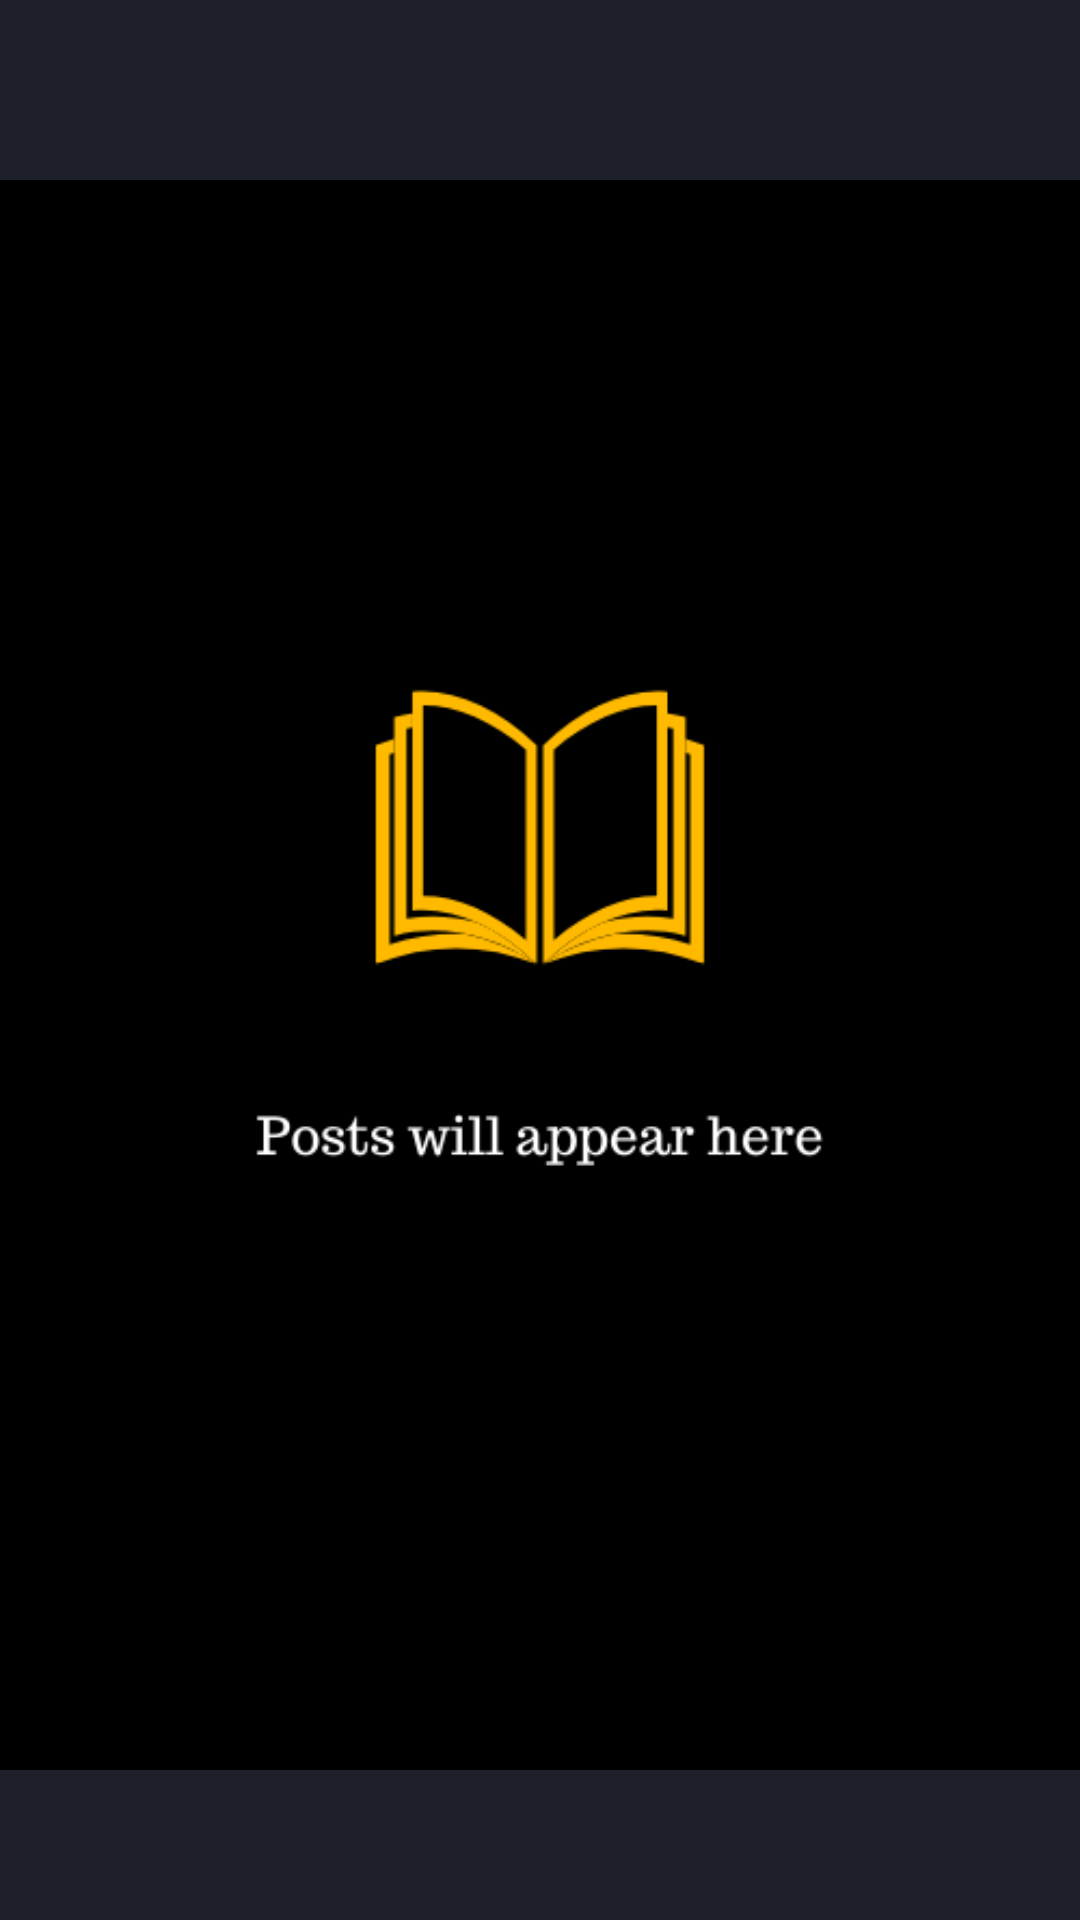

This screen was rendered from an Android layout file. Write that file and the resources it references.
<!-- AndroidManifest.xml: application theme Theme.Freedom20 -->
<!-- res/layout/fragment_home.xml -->
<?xml version="1.0" encoding="utf-8"?>
<LinearLayout xmlns:android="http://schemas.android.com/apk/res/android"
    xmlns:app="http://schemas.android.com/apk/res-auto"
    xmlns:tools="http://schemas.android.com/tools"
    android:layout_width="match_parent"
    android:layout_height="match_parent"
    tools:context=".fragments.fragments.homeFragment">


    <androidx.core.widget.NestedScrollView
        android:id="@+id/scrollView2"
        android:layout_width="match_parent"
        android:layout_height="match_parent"
        android:background="@color/primaryDark">

        <LinearLayout
            android:layout_width="match_parent"
            android:layout_height="wrap_content"
            android:background="@color/black"
            android:orientation="vertical"
            android:paddingBottom="10dp">


            <View
                android:id="@+id/view4"
                android:layout_width="match_parent"
                android:layout_height="60dp"
                android:background="@color/primaryDark"/>

            <ImageView
                android:id="@+id/beginfeed"
                android:layout_width="match_parent"
                android:layout_height="match_parent"
                android:src="@drawable/postappear"
                android:visibility="visible"/>

            <androidx.recyclerview.widget.RecyclerView
                android:id="@+id/dashboardRV"
                android:layout_width="match_parent"
                android:layout_height="match_parent"
                android:layout_marginBottom="4dp"
                android:background="@color/black"
                android:nestedScrollingEnabled="false"
                android:padding="8dp" />

            <ImageView
                android:id="@+id/endOffeed"
                android:layout_width="match_parent"
                android:layout_height="@dimen/_200sdp"
                android:src="@drawable/endodfeed"
                android:scaleType="centerCrop"
                android:visibility="gone"/>


        </LinearLayout>
    </androidx.core.widget.NestedScrollView>
</LinearLayout>
<!-- resources referenced by this layout -->
<resources>
  <color name="black">#FF000000</color>
  <color name="primaryDark">#1D1F2B</color>
  <!-- drawable endodfeed: png bitmap (drawable-v24, 12978 bytes) -->
  <!-- drawable postappear: png bitmap (drawable-v24, 14003 bytes) -->
  <style name="Theme.Freedom20" parent="Theme.MaterialComponents.DayNight.NoActionBar">
          
          <item name="colorPrimary">@color/green</item>
          <item name="colorPrimaryVariant">@color/green</item>
          <item name="colorOnPrimary">@color/cherryRed</item>
          
          <item name="colorSecondary">@color/teal_200</item>
          <item name="colorSecondaryVariant">@color/teal_700</item>
          <item name="colorOnSecondary">@color/black</item>
          
          <item name="android:statusBarColor" tools:targetApi="l">?attr/colorPrimaryVariant</item>
          
      </style>
  <color name="green">#0C3B2E</color>
  <color name="cherryRed">#E42446</color>
  <color name="teal_200">#FF03DAC5</color>
  <color name="teal_700">#FF018786</color>
</resources>
